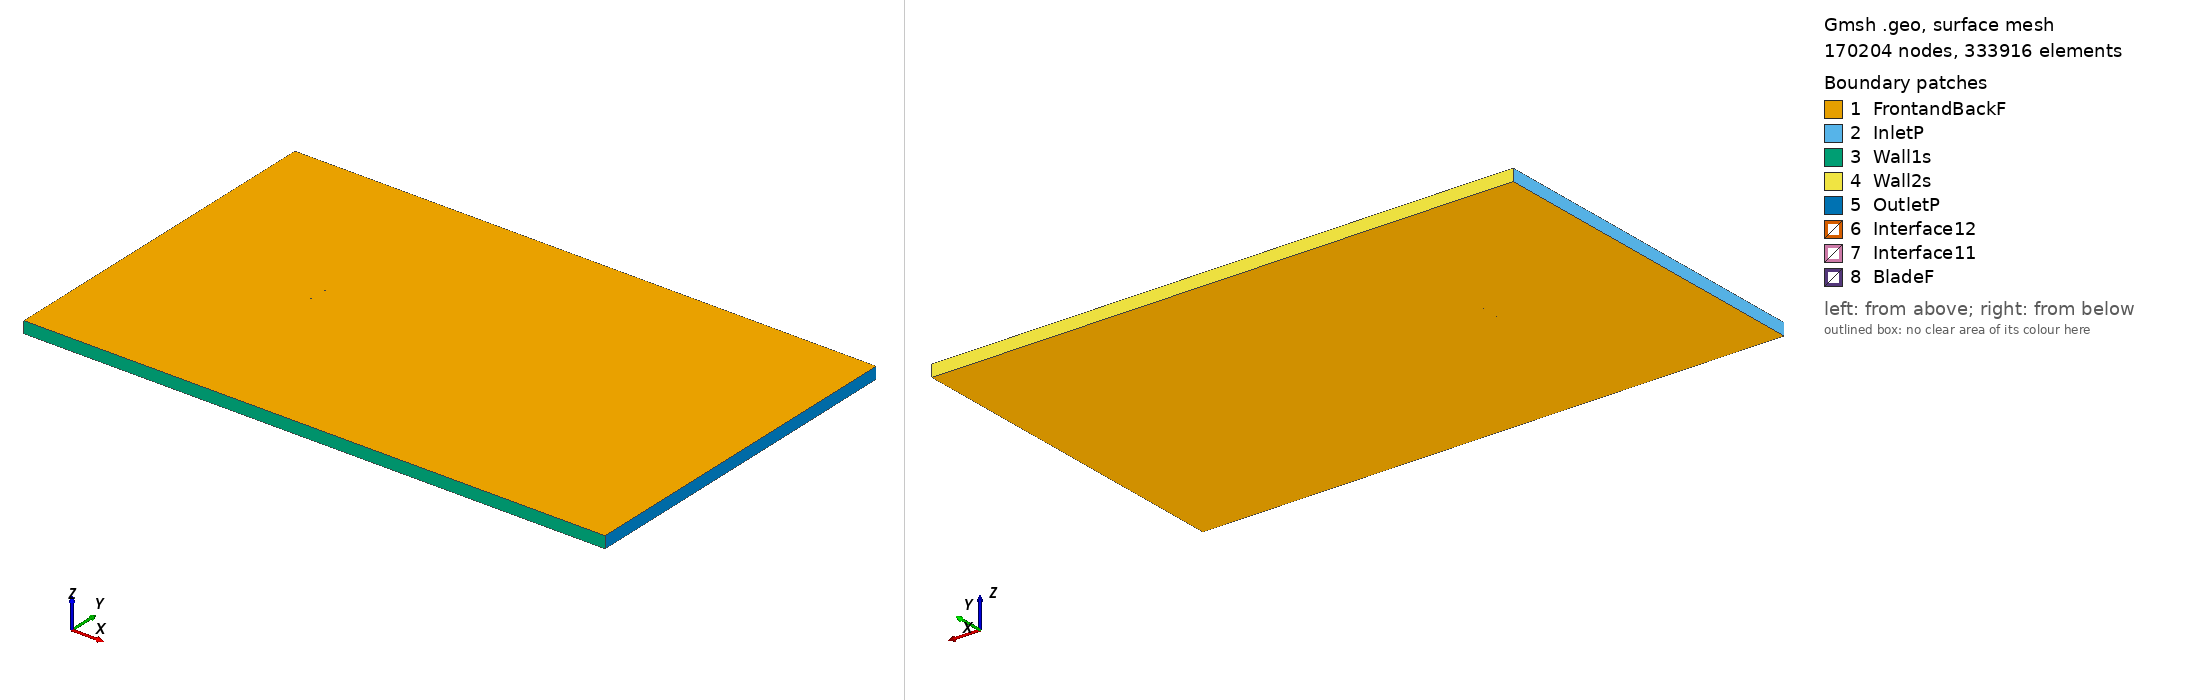

Gmsh geometry script, surface-meshed: 170204 nodes, 333916 surface elements. Boundary patches (legend numbers): 1 FrontandBackF, 2 InletP, 3 Wall1s, 4 Wall2s, 5 OutletP, 6 Interface12, 7 Interface11, 8 BladeF. Left view from above one corner, right view from below the opposite corner. Legend entries are the model's physical surfaces. The drawing asked Gmsh for element sizes between 1% and 20% of the model's largest extent; the script's own settings can give other sizes.

=== hq259_tsr_-0.93565_aoa_-4.0836.geo (drawn) ===
SetFactory("OpenCASCADE");

Point(1) = {0.074674, 0.746202, 0, 1.0};
Point(2) = {0.073835, 0.746283, 0, 1.0};
Point(3) = {0.069767, 0.746662, 0, 1.0};
Point(4) = {0.065698, 0.747042, 0, 1.0};
Point(5) = {0.061630, 0.747408, 0, 1.0};
Point(6) = {0.057562, 0.747768, 0, 1.0};
Point(7) = {0.053495, 0.748116, 0, 1.0};
Point(8) = {0.045367, 0.748742, 0, 1.0};
Point(9) = {0.037246, 0.749260, 0, 1.0};
Point(10) = {0.029135, 0.749648, 0, 1.0};
Point(11) = {0.021033, 0.749903, 0, 1.0};
Point(12) = {0.012942, 0.750000, 0, 1.0};
Point(13) = {0.004864, 0.749928, 0, 1.0};
Point(14) = {-0.003203, 0.749683, 0, 1.0};
Point(15) = {-0.011257, 0.749278, 0, 1.0};
Point(16) = {-0.015281, 0.749017, 0, 1.0};
Point(17) = {-0.019301, 0.748713, 0, 1.0};
Point(18) = {-0.023318, 0.748362, 0, 1.0};
Point(19) = {-0.027330, 0.747957, 0, 1.0};
Point(20) = {-0.031340, 0.747503, 0, 1.0};
Point(21) = {-0.035346, 0.747002, 0, 1.0};
Point(22) = {-0.039349, 0.746454, 0, 1.0};
Point(23) = {-0.043347, 0.745841, 0, 1.0};
Point(24) = {-0.047339, 0.745150, 0, 1.0};
Point(25) = {-0.051325, 0.744363, 0, 1.0};
Point(26) = {-0.055303, 0.743464, 0, 1.0};
Point(27) = {-0.059270, 0.742416, 0, 1.0};
Point(28) = {-0.063223, 0.741175, 0, 1.0};
Point(29) = {-0.067155, 0.739640, 0, 1.0};
Point(30) = {-0.069110, 0.738713, 0, 1.0};
Point(31) = {-0.071052, 0.737606, 0, 1.0};
Point(32) = {-0.072016, 0.736960, 0, 1.0};
Point(33) = {-0.072973, 0.736203, 0, 1.0};
Point(34) = {-0.073541, 0.735677, 0, 1.0};
Point(35) = {-0.074103, 0.735057, 0, 1.0};
Point(36) = {-0.074470, 0.734533, 0, 1.0};
Point(37) = {-0.074810, 0.733626, 0, 1.0};
Point(38) = {-0.074371, 0.733146, 0, 1.0};
Point(39) = {-0.073952, 0.732935, 0, 1.0};
Point(40) = {-0.073329, 0.732697, 0, 1.0};
Point(41) = {-0.072709, 0.732515, 0, 1.0};
Point(42) = {-0.071683, 0.732295, 0, 1.0};
Point(43) = {-0.070663, 0.732161, 0, 1.0};
Point(44) = {-0.068630, 0.731991, 0, 1.0};
Point(45) = {-0.066603, 0.731911, 0, 1.0};
Point(46) = {-0.062559, 0.731875, 0, 1.0};
Point(47) = {-0.058521, 0.731930, 0, 1.0};
Point(48) = {-0.054487, 0.732039, 0, 1.0};
Point(49) = {-0.050456, 0.732187, 0, 1.0};
Point(50) = {-0.046427, 0.732373, 0, 1.0};
Point(51) = {-0.042401, 0.732590, 0, 1.0};
Point(52) = {-0.038376, 0.732828, 0, 1.0};
Point(53) = {-0.034352, 0.733085, 0, 1.0};
Point(54) = {-0.030330, 0.733356, 0, 1.0};
Point(55) = {-0.026309, 0.733643, 0, 1.0};
Point(56) = {-0.022289, 0.733953, 0, 1.0};
Point(57) = {-0.018271, 0.734290, 0, 1.0};
Point(58) = {-0.014255, 0.734657, 0, 1.0};
Point(59) = {-0.010242, 0.735052, 0, 1.0};
Point(60) = {-0.002219, 0.735906, 0, 1.0};
Point(61) = {0.005798, 0.736845, 0, 1.0};
Point(62) = {0.013809, 0.737862, 0, 1.0};
Point(63) = {0.021816, 0.738938, 0, 1.0};
Point(64) = {0.029820, 0.740045, 0, 1.0};
Point(65) = {0.037827, 0.741129, 0, 1.0};
Point(66) = {0.045837, 0.742161, 0, 1.0};
Point(67) = {0.053854, 0.743091, 0, 1.0};
Point(68) = {0.057867, 0.743499, 0, 1.0};
Point(69) = {0.061883, 0.743863, 0, 1.0};
Point(70) = {0.065903, 0.744168, 0, 1.0};
Point(71) = {0.069926, 0.744432, 0, 1.0};
Point(72) = {0.073953, 0.744637, 0, 1.0};
Point(73) = {0.074783, 0.744683, 0, 1.0};
Point(74) = {-0.074674, -0.746202, 0, 1.0};
Point(75) = {-0.073835, -0.746283, 0, 1.0};
Point(76) = {-0.069767, -0.746662, 0, 1.0};
Point(77) = {-0.065698, -0.747042, 0, 1.0};
Point(78) = {-0.061630, -0.747408, 0, 1.0};
Point(79) = {-0.057562, -0.747768, 0, 1.0};
Point(80) = {-0.053495, -0.748116, 0, 1.0};
Point(81) = {-0.045367, -0.748742, 0, 1.0};
Point(82) = {-0.037246, -0.749260, 0, 1.0};
Point(83) = {-0.029135, -0.749648, 0, 1.0};
Point(84) = {-0.021033, -0.749903, 0, 1.0};
Point(85) = {-0.012942, -0.750000, 0, 1.0};
Point(86) = {-0.004864, -0.749928, 0, 1.0};
Point(87) = {0.003203, -0.749683, 0, 1.0};
Point(88) = {0.011257, -0.749278, 0, 1.0};
Point(89) = {0.015281, -0.749017, 0, 1.0};
Point(90) = {0.019301, -0.748713, 0, 1.0};
Point(91) = {0.023318, -0.748362, 0, 1.0};
Point(92) = {0.027330, -0.747957, 0, 1.0};
Point(93) = {0.031340, -0.747503, 0, 1.0};
Point(94) = {0.035346, -0.747002, 0, 1.0};
Point(95) = {0.039349, -0.746454, 0, 1.0};
Point(96) = {0.043347, -0.745841, 0, 1.0};
Point(97) = {0.047339, -0.745150, 0, 1.0};
Point(98) = {0.051325, -0.744363, 0, 1.0};
Point(99) = {0.055303, -0.743464, 0, 1.0};
Point(100) = {0.059270, -0.742416, 0, 1.0};
Point(101) = {0.063223, -0.741175, 0, 1.0};
Point(102) = {0.067155, -0.739640, 0, 1.0};
Point(103) = {0.069110, -0.738713, 0, 1.0};
Point(104) = {0.071052, -0.737606, 0, 1.0};
Point(105) = {0.072016, -0.736960, 0, 1.0};
Point(106) = {0.072973, -0.736203, 0, 1.0};
Point(107) = {0.073541, -0.735677, 0, 1.0};
Point(108) = {0.074103, -0.735057, 0, 1.0};
Point(109) = {0.074470, -0.734533, 0, 1.0};
Point(110) = {0.074810, -0.733626, 0, 1.0};
Point(111) = {0.074371, -0.733146, 0, 1.0};
Point(112) = {0.073952, -0.732935, 0, 1.0};
Point(113) = {0.073329, -0.732697, 0, 1.0};
Point(114) = {0.072709, -0.732515, 0, 1.0};
Point(115) = {0.071683, -0.732295, 0, 1.0};
Point(116) = {0.070663, -0.732161, 0, 1.0};
Point(117) = {0.068630, -0.731991, 0, 1.0};
Point(118) = {0.066603, -0.731911, 0, 1.0};
Point(119) = {0.062559, -0.731875, 0, 1.0};
Point(120) = {0.058521, -0.731930, 0, 1.0};
Point(121) = {0.054487, -0.732039, 0, 1.0};
Point(122) = {0.050456, -0.732187, 0, 1.0};
Point(123) = {0.046427, -0.732373, 0, 1.0};
Point(124) = {0.042401, -0.732590, 0, 1.0};
Point(125) = {0.038376, -0.732828, 0, 1.0};
Point(126) = {0.034352, -0.733085, 0, 1.0};
Point(127) = {0.030330, -0.733356, 0, 1.0};
Point(128) = {0.026309, -0.733643, 0, 1.0};
Point(129) = {0.022289, -0.733953, 0, 1.0};
Point(130) = {0.018271, -0.734290, 0, 1.0};
Point(131) = {0.014255, -0.734657, 0, 1.0};
Point(132) = {0.010242, -0.735052, 0, 1.0};
Point(133) = {0.002219, -0.735906, 0, 1.0};
Point(134) = {-0.005798, -0.736845, 0, 1.0};
Point(135) = {-0.013809, -0.737862, 0, 1.0};
Point(136) = {-0.021816, -0.738938, 0, 1.0};
Point(137) = {-0.029820, -0.740045, 0, 1.0};
Point(138) = {-0.037827, -0.741129, 0, 1.0};
Point(139) = {-0.045837, -0.742161, 0, 1.0};
Point(140) = {-0.053854, -0.743091, 0, 1.0};
Point(141) = {-0.057867, -0.743499, 0, 1.0};
Point(142) = {-0.061883, -0.743863, 0, 1.0};
Point(143) = {-0.065903, -0.744168, 0, 1.0};
Point(144) = {-0.069926, -0.744432, 0, 1.0};
Point(145) = {-0.073953, -0.744637, 0, 1.0};
Point(146) = {-0.074783, -0.744683, 0, 1.0};

// Lines: first blade (splines 1-4)
Spline(1) = {1:21};
Spline(2) = {21:54};
Spline(3) = {54:73};
Spline(4) = {73,1};

// Lines: second blade (splines 5-8)
Spline(5) = {74:94};
Spline(6) = {94:127};
Spline(7) = {127:146};
Spline(8) = {146,74};

// Outer domain (points 20001-4 and lines)
Point(147) = {-13.50000000, -15.00000000, 0, 1.0};
Point(148) = {-13.50000000, 15.00000000, 0, 1.0};
Point(149) = {36.00000000, 15.00000000, 0, 1.0};
Point(150) = {36.00000000, -15.00000000, 0, 1.0};
Line(11) = {147, 148};
Line(12) = {148, 149};
Line(13) = {149, 150};
Line(14) = {147, 150};

// Interface (between moving and stationary domain) (circles)
Circle(9) = {0, 0, 0, 0.80000000, 0, 2*Pi};
Circle(10) = {0, 0, 0, 0.80000000, 0, 2*Pi};

// Loops collect Lines/Splines/etc (blade1, blade2, domain, first circle)
Line Loop(1) = {1:4};
Line Loop(2) = {5:8};
Line Loop(3) = {11,12,13,-14};
Line Loop(4) = {9};

// BooleanDifference cuts out the circle/interface from the domain
Plane Surface(1) = {3};
Plane Surface(2) = {4};
BooleanDifference{ Surface{1}; Delete;}{ Surface{2}; Delete;}

// This one cuts out the blades from the inner circle/interface
Line Loop(6) = {10};
Plane Surface(5) = {6};
Plane Surface(6) = {1};
Plane Surface(7) = {2};
BooleanDifference{ Surface{5}; Delete;}{ Surface{6,7}; Delete;}

// extrude to 3rd dimension
Extrude {0, 0, 1} {Surface{1}; Surface{5}; Layers{1}; Recombine;}

// Physical Surfaces are the named boundaries (patches)
Physical Surface("Interface11") = {12};
Physical Surface("Interface12") = {10};

// sides of domain
Physical Surface("InletP") = {6};
Physical Surface("OutletP") = {9};

// top and bottom of domain
Physical Surface("Wall1s") = {7};
Physical Surface("Wall2s") = {8};

// Check FrontandBackF by ensuring there is nothing in the 3rd dimension
Physical Surface("FrontandBackF") = {1,11,5,21};
Physical Surface("BladeF") = {13:20};
Physical Volume("Turbine") = {2};
Physical Volume("Farfield") = {1};

// settings for airfoil boundary layer
Field[1] = BoundaryLayer;
Field[1].EdgesList = {1:8};
Field[1].hwall_n = 1e-3;
Field[1].thickness = 1.5e-2;
Field[1].ratio = 1.05;
Field[1].Quads = 1;
BoundaryLayer Field = 1;

// control points for mesh (blade and interface)
// floor((arc length / 1.5mm)/ 6) -> Transfinite Line
Transfinite Line {1,2,3,5,6,7} = 33 Using Progression 1;
Transfinite Line {4,8} = 2 Using Progression 1;
Transfinite Line {9, 15} = 800 Using Progression 1;

// For more information on gmsh syntax, visit http://gmsh.info/doc/texinfo/gmsh.html
